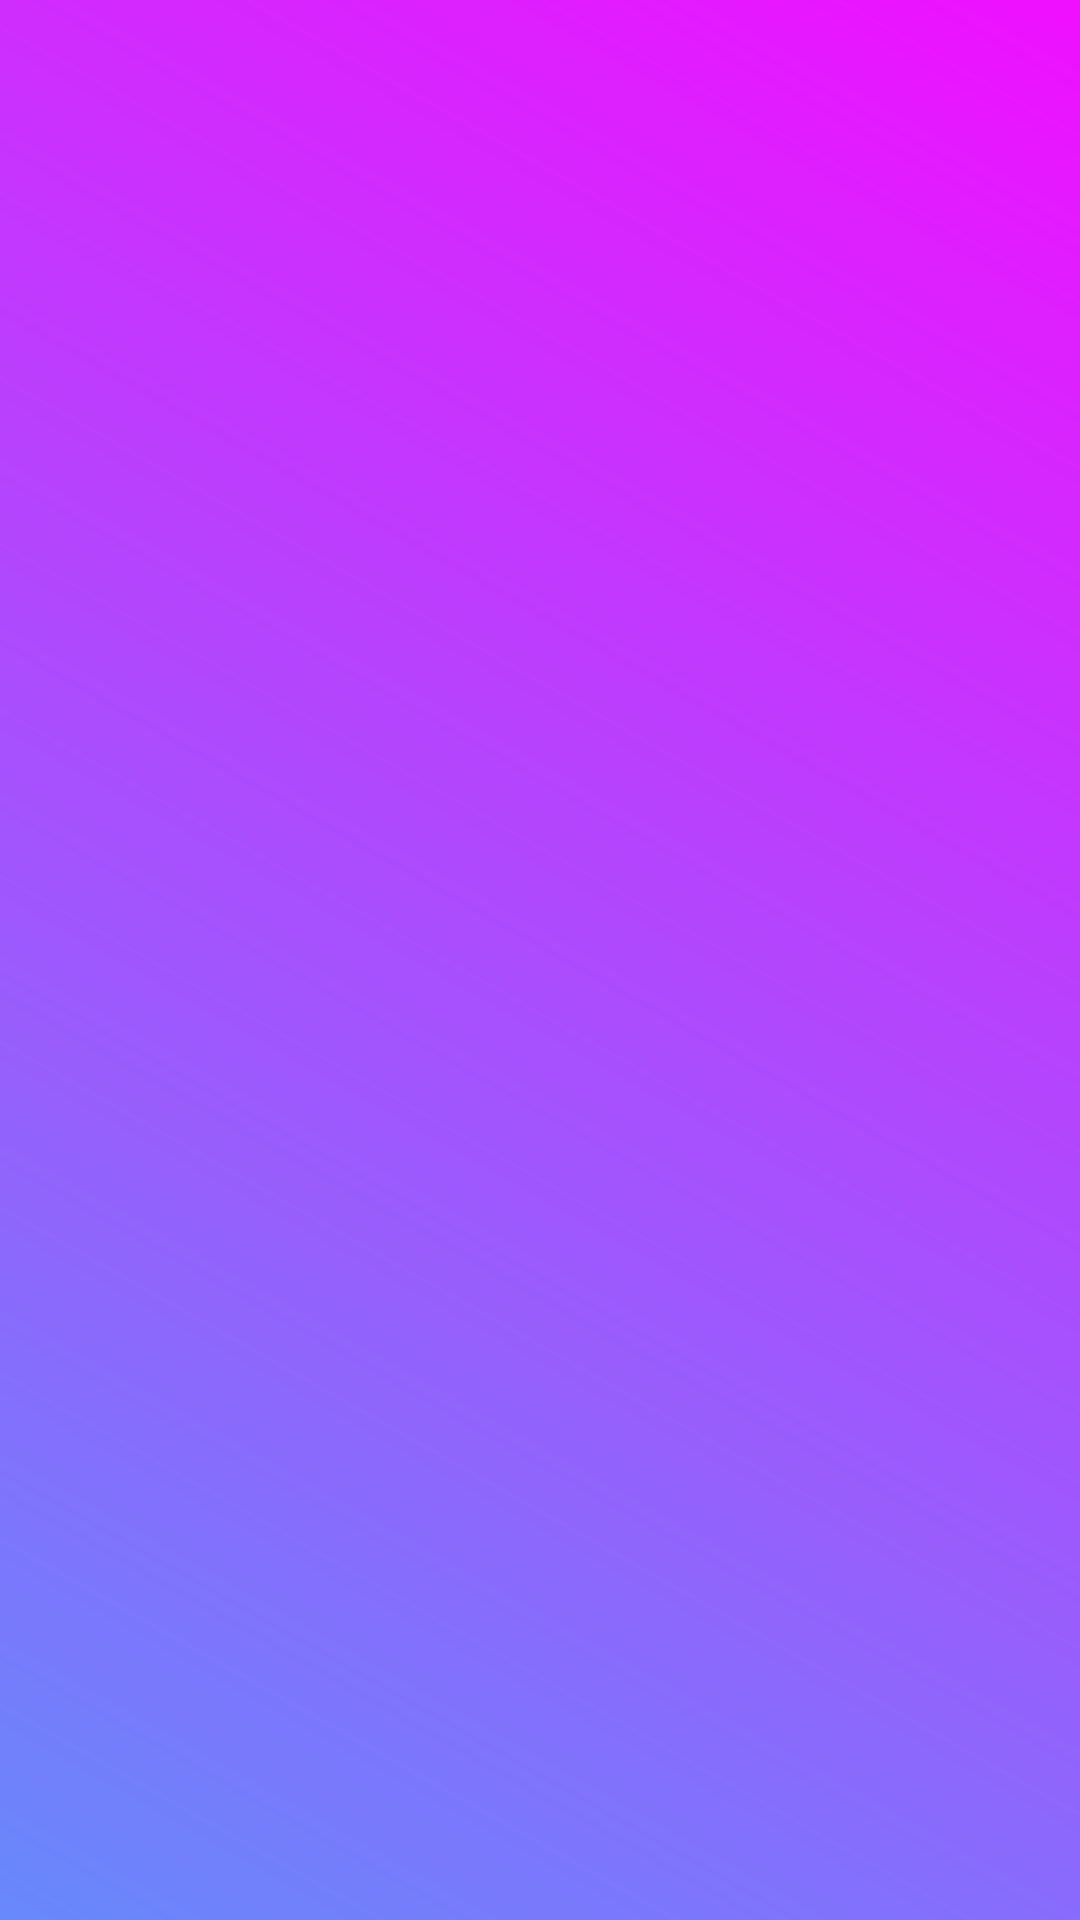

Write the Android layout XML for this screen, with the resource values it uses.
<!-- AndroidManifest.xml: activity theme SplashActivity -->
<!-- res/layout/fragment_splash.xml -->
<?xml version="1.0" encoding="utf-8"?>
<LinearLayout xmlns:android="http://schemas.android.com/apk/res/android"
    xmlns:tools="http://schemas.android.com/tools"
    android:layout_width="match_parent"
    android:layout_height="match_parent"
    android:gravity="bottom|center_horizontal"
    android:orientation="vertical"
    tools:background="@drawable/splash"
    tools:context="com.example.mainapp.screens.splash.SplashFragment">

    <ProgressBar
        android:id="@+id/loadingIndicator"
        android:layout_width="48dp"
        android:layout_height="48dp"
        android:layout_marginBottom="32dp"
        android:indeterminateTint="@color/white" />

</LinearLayout>
<!-- resources referenced by this layout -->
<resources>
  <color name="white">#FFFFFFFF</color>
  <!-- drawable splash (drawable) -->
  <?xml version="1.0" encoding="utf-8"?>
  <layer-list xmlns:android="http://schemas.android.com/apk/res/android">
      <item>
          <shape android:shape="rectangle">
              <gradient
                  android:startColor="#6789fb"
                  android:endColor="#f00fff"
                  android:angle="45"/>
          </shape>
      </item>
  </layer-list>
  <style name="SplashActivity" parent="Theme.MaterialComponents.Light.NoActionBar">
          <item name="android:windowBackground">@drawable/splash</item>
          <item name="android:windowTranslucentStatus">true</item>
          <item name="android:windowTranslucentNavigation">true</item>
      </style>
</resources>
